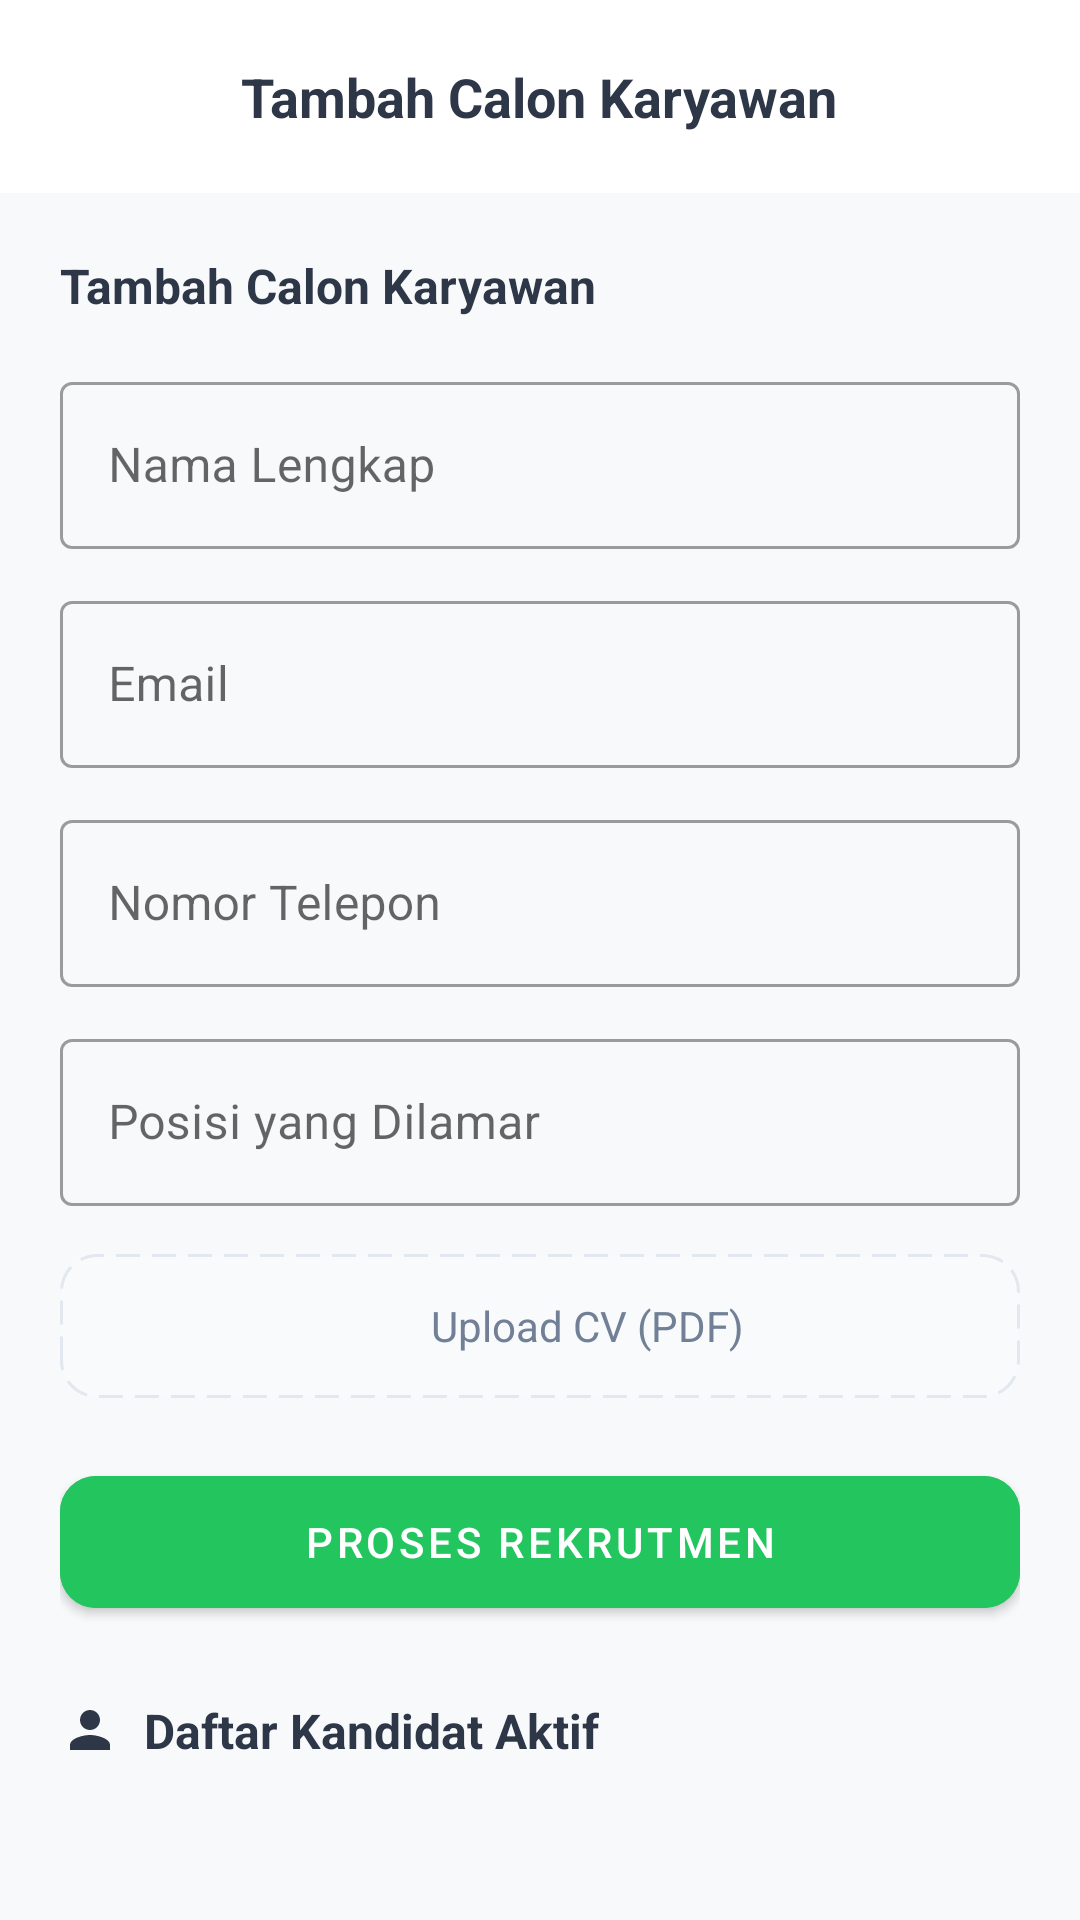

Android layout source for this screen:
<!-- AndroidManifest.xml: application theme Theme.KelolaUserApp -->
<!-- res/layout/activity_recruitment.xml -->
<?xml version="1.0" encoding="utf-8"?>
<LinearLayout xmlns:android="http://schemas.android.com/apk/res/android"
    xmlns:app="http://schemas.android.com/apk/res-auto"
    android:layout_width="match_parent"
    android:layout_height="match_parent"
    android:orientation="vertical"
    android:background="@color/background">

    
    <RelativeLayout
        android:layout_width="match_parent"
        android:layout_height="wrap_content"
        android:padding="20dp"
        android:background="@color/white">

        <ImageView
            android:id="@+id/btnBack"
            android:layout_width="24dp"
            android:layout_height="24dp"
            android:src="@drawable/ic_back"
            app:tint="@color/text_primary" />

        <TextView
            android:layout_width="wrap_content"
            android:layout_height="wrap_content"
            android:layout_centerHorizontal="true"
            android:text="Tambah Calon Karyawan"
            android:textColor="@color/text_primary"
            android:textSize="18sp"
            android:textStyle="bold" />
    </RelativeLayout>

    <ScrollView
        android:layout_width="match_parent"
        android:layout_height="match_parent">

        <LinearLayout
            android:layout_width="match_parent"
            android:layout_height="wrap_content"
            android:orientation="vertical"
            android:padding="20dp">

            <TextView
                android:layout_width="wrap_content"
                android:layout_height="wrap_content"
                android:text="Tambah Calon Karyawan"
                android:textColor="@color/text_primary"
                android:textSize="16sp"
                android:textStyle="bold"
                android:layout_marginBottom="16dp"/>

            <com.google.android.material.textfield.TextInputLayout
                android:layout_width="match_parent"
                android:layout_height="wrap_content"
                android:layout_marginBottom="12dp"
                style="@style/Widget.MaterialComponents.TextInputLayout.OutlinedBox">
                <com.google.android.material.textfield.TextInputEditText
                    android:id="@+id/etNamaCalon"
                    android:layout_width="match_parent"
                    android:layout_height="wrap_content"
                    android:hint="Nama Lengkap" />
            </com.google.android.material.textfield.TextInputLayout>

            <com.google.android.material.textfield.TextInputLayout
                android:layout_width="match_parent"
                android:layout_height="wrap_content"
                android:layout_marginBottom="12dp"
                style="@style/Widget.MaterialComponents.TextInputLayout.OutlinedBox">
                <com.google.android.material.textfield.TextInputEditText
                    android:id="@+id/etEmailCalon"
                    android:layout_width="match_parent"
                    android:layout_height="wrap_content"
                    android:hint="Email"
                    android:inputType="textEmailAddress" />
            </com.google.android.material.textfield.TextInputLayout>

            <com.google.android.material.textfield.TextInputLayout
                android:layout_width="match_parent"
                android:layout_height="wrap_content"
                android:layout_marginBottom="12dp"
                style="@style/Widget.MaterialComponents.TextInputLayout.OutlinedBox">
                <com.google.android.material.textfield.TextInputEditText
                    android:id="@+id/etPhoneCalon"
                    android:layout_width="match_parent"
                    android:layout_height="wrap_content"
                    android:hint="Nomor Telepon"
                    android:inputType="phone" />
            </com.google.android.material.textfield.TextInputLayout>

            <com.google.android.material.textfield.TextInputLayout
                android:layout_width="match_parent"
                android:layout_height="wrap_content"
                android:layout_marginBottom="16dp"
                style="@style/Widget.MaterialComponents.TextInputLayout.OutlinedBox">
                <com.google.android.material.textfield.TextInputEditText
                    android:id="@+id/etPosisi"
                    android:layout_width="match_parent"
                    android:layout_height="wrap_content"
                    android:hint="Posisi yang Dilamar" />
            </com.google.android.material.textfield.TextInputLayout>

            <LinearLayout
                android:id="@+id/btnUploadCv"
                android:layout_width="match_parent"
                android:layout_height="wrap_content"
                android:orientation="horizontal"
                android:background="@drawable/bg_upload_cv"
                android:padding="12dp"
                android:gravity="center"
                android:layout_marginBottom="20dp"
                android:clickable="true"
                android:focusable="true">

                <ImageView
                    android:layout_width="24dp"
                    android:layout_height="24dp"
                    android:src="@drawable/ic_history"
                    app:tint="@color/icon_blue"
                    android:layout_marginEnd="8dp"/>

                <TextView
                    android:id="@+id/tvCvStatus"
                    android:layout_width="wrap_content"
                    android:layout_height="wrap_content"
                    android:text="Upload CV (PDF)"
                    android:textColor="@color/text_secondary"
                    android:textSize="14sp"/>
            </LinearLayout>

            <com.google.android.material.button.MaterialButton
                android:id="@+id/btnSimpanCalon"
                android:layout_width="match_parent"
                android:layout_height="56dp"
                android:text="Proses Rekrutmen"
                app:cornerRadius="12dp"
                android:backgroundTint="@color/btn_checkin"/>

            <LinearLayout
                android:layout_width="wrap_content"
                android:layout_height="wrap_content"
                android:orientation="horizontal"
                android:gravity="center_vertical"
                android:layout_marginTop="24dp"
                android:layout_marginBottom="12dp">

                <ImageView
                    android:layout_width="20dp"
                    android:layout_height="20dp"
                    android:src="@drawable/ic_admin"
                    android:layout_marginEnd="8dp"
                    app:tint="@color/text_primary" />

                <TextView
                    android:layout_width="wrap_content"
                    android:layout_height="wrap_content"
                    android:text="Daftar Kandidat Aktif"
                    android:textColor="@color/text_primary"
                    android:textSize="16sp"
                    android:textStyle="bold" />
            </LinearLayout>

            <androidx.recyclerview.widget.RecyclerView
                android:id="@+id/rvCandidates"
                android:layout_width="match_parent"
                android:layout_height="wrap_content"
                android:nestedScrollingEnabled="false"/>

        </LinearLayout>
    </ScrollView>

</LinearLayout>
<!-- resources referenced by this layout -->
<resources>
  <color name="background">#F8F9FA</color>
  <color name="btn_checkin">#22C55E</color>
  <color name="icon_blue">#3B82F6</color>
  <color name="text_primary">#2D3748</color>
  <color name="text_secondary">#718096</color>
  <color name="white">#FFFFFF</color>
  <!-- drawable bg_upload_cv (drawable) -->
  <?xml version="1.0" encoding="utf-8"?>
  <shape xmlns:android="http://schemas.android.com/apk/res/android">
      <solid android:color="#F8FAFC" />
      <corners android:radius="12dp" />
      <stroke
          android:width="1dp"
          android:color="#E2E8F0"
          android:dashWidth="8dp"
          android:dashGap="4dp" />
  </shape>
  <!-- drawable ic_admin (drawable) -->
  <vector xmlns:android="http://schemas.android.com/apk/res/android"
      android:width="24dp"
      android:height="24dp"
      android:viewportWidth="24"
      android:viewportHeight="24">
    <path
        android:fillColor="#718096"
        android:pathData="M12,12c2.21,0 4,-1.79 4,-4s-1.79,-4 -4,-4 -4,1.79 -4,4 1.79,4 4,4zM12,14c-2.67,0 -8,1.34 -8,4v2h16v-2c0,-2.66 -5.33,-4 -8,-4z"/>
  </vector>
  <style name="Theme.KelolaUserApp" parent="Theme.MaterialComponents.Light.NoActionBar">
          <item name="colorPrimary">@color/primary</item>
          <item name="colorPrimaryVariant">@color/primary</item>
          <item name="colorOnPrimary">@color/white</item>
          <item name="android:statusBarColor">@color/white</item>
          <item name="android:windowLightStatusBar">true</item>
      </style>
  <color name="primary">#00A97E</color>
</resources>
